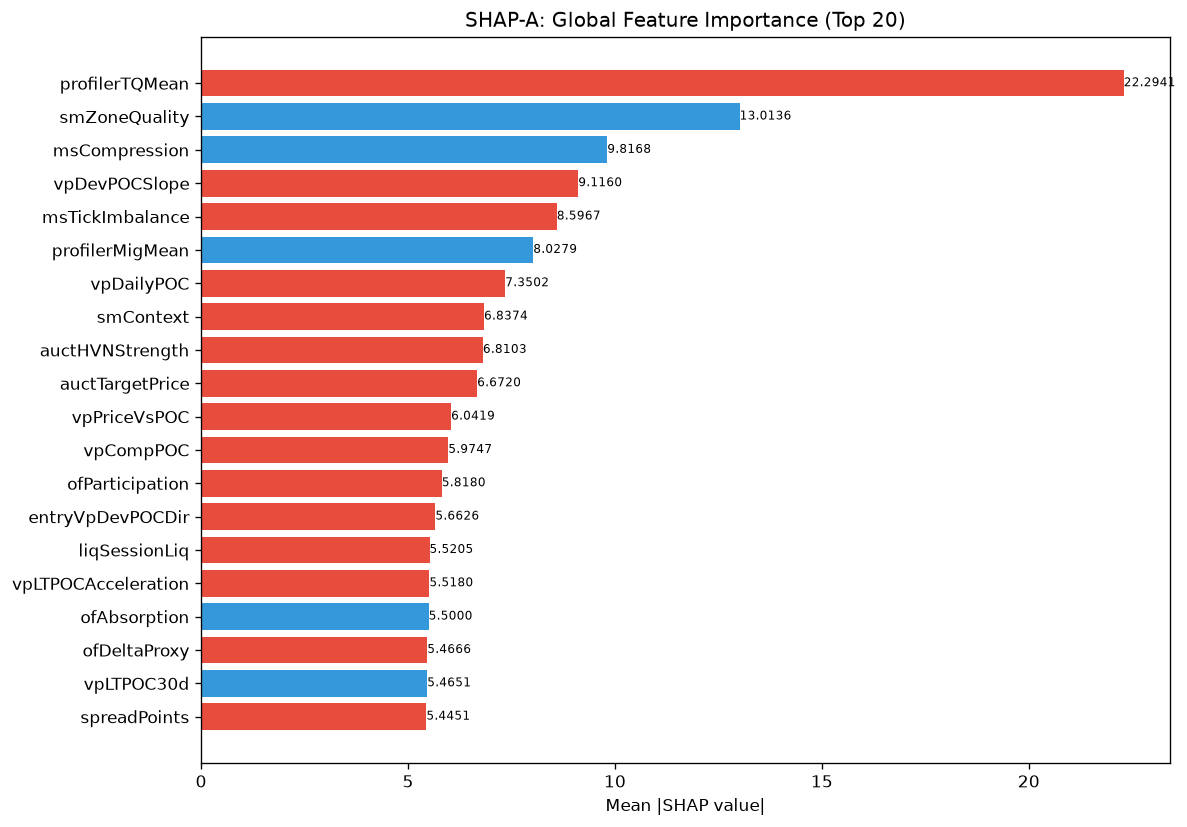

Data behind this chart, as committed beside it:
feature, category, mean_abs_shap, mean_shap, std_shap, rank
profilerTQMean, unknown, 22.29, -1.487, 17.45, 1
smZoneQuality, unknown, 13.01, 1.463, 6.399, 2
msCompression, unknown, 9.817, 1.395, 8.709, 3
vpDevPOCSlope, unknown, 9.116, -3.085, 16.49, 4
msTickImbalance, unknown, 8.597, -0.2704, 9.73, 5
profilerMigMean, unknown, 8.028, 1.888, 9.822, 6
vpDailyPOC, unknown, 7.35, -0.3871, 9.579, 7
smContext, engine_composite, 6.837, -0.5075, 8.464, 8
auctHVNStrength, unknown, 6.81, -2.078, 6.927, 9
auctTargetPrice, unknown, 6.672, -1.53, 6.242, 10
vpPriceVsPOC, unknown, 6.042, -0.3497, 5.669, 11
vpCompPOC, unknown, 5.975, -0.08712, 10.96, 12
ofParticipation, unknown, 5.818, -0.5684, 9.286, 13
entryVpDevPOCDir, unknown, 5.663, -0.7925, 11.5, 14
liqSessionLiq, unknown, 5.52, -0.4534, 3.503, 15
vpLTPOCAcceleration, unknown, 5.518, -0.8846, 8.266, 16
ofAbsorption, unknown, 5.5, 1.087, 5.617, 17
ofDeltaProxy, unknown, 5.467, -0.1452, 7.119, 18
vpLTPOC30d, unknown, 5.465, 0.5681, 4.139, 19
spreadPoints, unknown, 5.445, -1.684, 15.39, 20
auctShapeConf, unknown, 5.36, 0.9323, 6.251, 21
vpCompVAH, unknown, 4.913, -0.8765, 6.877, 22
auctLVNStrength, unknown, 4.203, -0.341, 5.435, 23
profilerBalMean, unknown, 4.171, -0.1245, 4.025, 24
vpVAOverlapRatio, unknown, 4.157, -0.1917, 4.411, 25
spreadToATR, unknown, 4.092, -1.503, 10.44, 26
chochQuality, structure_composite, 4.021, -1.482, 12.37, 27
vpLTPOC10d, unknown, 3.845, -0.5548, 4.48, 28
vpLTPOC60d, unknown, 3.834, -0.9416, 4.18, 29
vpCompVAL, unknown, 3.785, 0.5611, 7.034, 30
structDistATR, unknown, 3.658, 0.1471, 11.35, 31
vpLTAcceptanceAtPrice, unknown, 3.624, 0.2233, 3.77, 32
TP, unknown, 3.601, -0.7366, 5.46, 33
vpLTMajorHVNStrength, unknown, 3.579, -0.3638, 4.313, 34
auctRegimeConf, unknown, 3.559, -0.3163, 3.296, 35
vpLTMajorLVNStrength, unknown, 3.502, 0.7201, 4.416, 36
vpNearestNakedPOC, unknown, 3.381, -0.2562, 2.515, 37
ofFlowIntensity, unknown, 3.293, 0.2649, 4.64, 38
auctDistHVN, unknown, 3.291, 0.2352, 4.777, 39
vpBestHVN, unknown, 3.147, 0.4261, 4.467, 40
liqPremDisc, unknown, 3.123, -0.3469, 2.676, 41
auctReversalRisk, unknown, 3.023, 0.3247, 6.942, 42
entryVpDistHVN, unknown, 2.885, -0.4036, 3.711, 43
entryProfilerSamples, unknown, 2.748, -0.9219, 3.47, 44
vpDistNakedPOC_ATR, unknown, 2.576, 0.04114, 5.127, 45
vpLTPOCVelocity, unknown, 2.503, 0.3357, 2.558, 46
thesis, unknown, 2.496, 0.6308, 1.914, 47
vpLTBalanceStability, unknown, 2.493, -0.3344, 3.762, 48
RR, unknown, 2.456, 0.07426, 1.883, 49
auctBalance, unknown, 2.439, -1.01, 2.498, 50
entryVpMigrationConf, unknown, 2.332, -0.1884, 2.176, 51
liqContext, engine_composite, 2.319, 0.1731, 3.339, 52
auctDistLVN, unknown, 2.222, -0.0211, 2.974, 53
liqStopCluster, unknown, 2.146, 0.03141, 2.568, 54
smFVG, unknown, 2.145, -0.1962, 2.178, 55
smMitigation, unknown, 2.059, -0.006771, 2.924, 56
vpBestHVNScore, unknown, 2.049, 0.5196, 2.853, 57
auctAcceptance, unknown, 1.886, -0.07605, 5.403, 58
entryAuctTargetPrice, unknown, 1.735, -0.4223, 2.344, 59
auctTargetProb, unknown, 1.672, 0.2627, 3.421, 60
... 112 more rows
